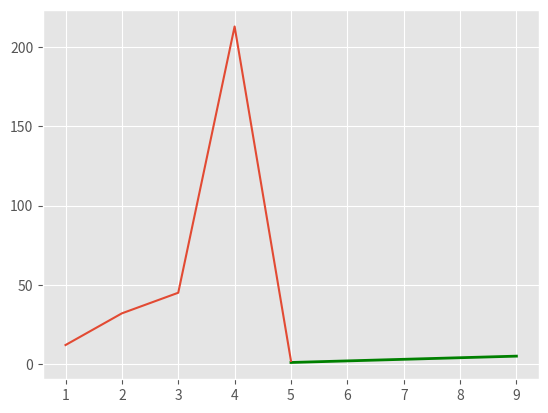

Python code for this plot:
from matplotlib import pyplot as plt
from matplotlib import style
style.use('ggplot')
plt.plot([5,6,7,8,9],[1,2,3,4,5],'g',linewidth=2)
plt.plot([1,2,3,4,5],[12,32,45,213,2])

plt.show()
